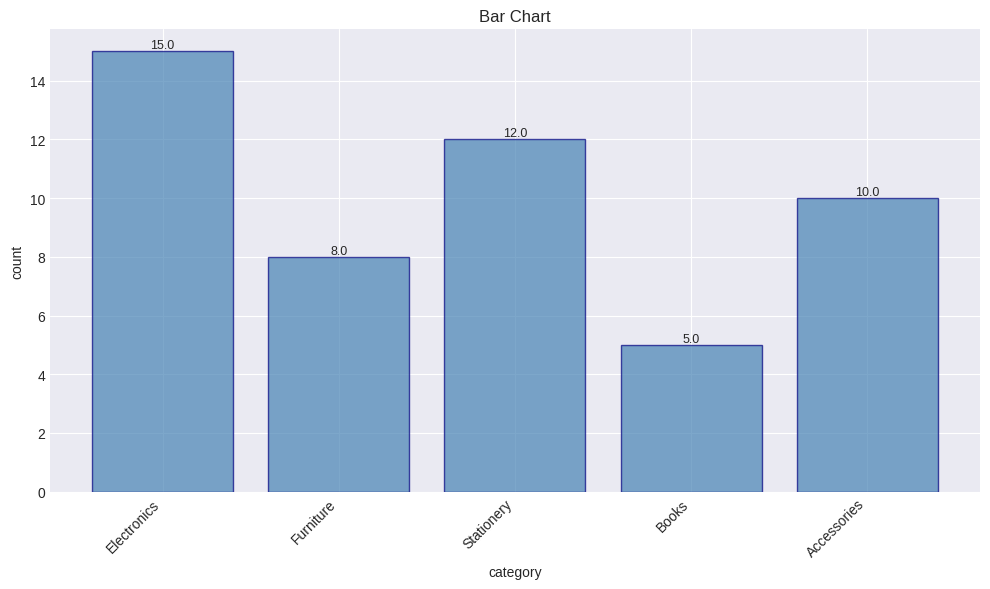

Reproduce this figure in Python.
"""
Visualization Component
Creates charts and visualizations from query results.
"""

import matplotlib.pyplot as plt
import matplotlib
from typing import Dict, Any, List, Optional
import logging
import io
import base64

# Use non-interactive backend for server environments
matplotlib.use('Agg')

# Configure logging
logging.basicConfig(level=logging.INFO)
logger = logging.getLogger(__name__)


class DataVisualizer:
    """Creates visualizations from query results."""
    
    def __init__(self, style: str = 'seaborn-v0_8-darkgrid'):
        """
        Initialize visualizer.
        
        Args:
            style: Matplotlib style to use
        """
        try:
            plt.style.use(style)
        except:
            plt.style.use('default')
            logger.warning(f"Style '{style}' not available, using default")
    
    def visualize(
        self, 
        processed: Dict[str, Any], 
        chart_type: Optional[str] = None
    ) -> Optional[str]:
        """
        Create a visualization from processed query results.
        
        Args:
            processed: Processed result dictionary from ResultProcessor
            chart_type: Type of chart ('bar', 'line', 'pie', 'scatter'). 
                       Auto-detected if not specified.
            
        Returns:
            Base64 encoded image string or None if visualization not possible
        """
        if not processed['success'] or not processed['data']:
            logger.info("No data to visualize")
            return None
        
        data = processed['data']
        columns = processed['columns']
        
        # Auto-detect chart type if not specified
        if chart_type is None:
            chart_type = self._detect_chart_type(data, columns)
        
        try:
            if chart_type == 'bar':
                return self._create_bar_chart(data, columns)
            elif chart_type == 'line':
                return self._create_line_chart(data, columns)
            elif chart_type == 'pie':
                return self._create_pie_chart(data, columns)
            elif chart_type == 'scatter':
                return self._create_scatter_chart(data, columns)
            else:
                logger.warning(f"Unsupported chart type: {chart_type}")
                return None
                
        except Exception as e:
            logger.error(f"Visualization failed: {str(e)}")
            return None
    
    def _detect_chart_type(self, data: List[Dict], columns: List[str]) -> str:
        """
        Auto-detect the best chart type based on data structure.
        
        Args:
            data: Query result data
            columns: Column names
            
        Returns:
            Detected chart type
        """
        if len(data) == 0:
            return 'bar'
        
        # Check for categorical data (good for bar/pie)
        if len(columns) == 2:
            # First column as labels, second as values
            first_col_type = self._detect_column_type(data, columns[0])
            second_col_type = self._detect_column_type(data, columns[1])
            
            if first_col_type == 'string' and second_col_type == 'numeric':
                # Categorical with numeric values - good for bar or pie
                if len(data) <= 10:
                    return 'pie'  # Pie for small number of categories
                else:
                    return 'bar'  # Bar for many categories
            
            elif first_col_type == 'numeric' and second_col_type == 'numeric':
                return 'scatter'  # Two numeric columns - scatter plot
        
        # Check for time series (good for line)
        if any('date' in col.lower() or 'time' in col.lower() for col in columns):
            return 'line'
        
        # Default to bar chart
        return 'bar'
    
    def _detect_column_type(self, data: List[Dict], column: str) -> str:
        """Detect if a column is numeric or string."""
        if not data:
            return 'string'
        
        # Check first non-null value
        for row in data:
            value = row.get(column)
            if value is not None:
                if isinstance(value, (int, float)):
                    return 'numeric'
                else:
                    try:
                        float(value)
                        return 'numeric'
                    except (ValueError, TypeError):
                        return 'string'
        
        return 'string'
    
    def _create_bar_chart(self, data: List[Dict], columns: List[str]) -> str:
        """Create a bar chart."""
        fig, ax = plt.subplots(figsize=(10, 6))
        
        if len(columns) >= 2:
            labels = [str(row[columns[0]]) for row in data]
            values = [float(row[columns[1]]) for row in data]
            
            bars = ax.bar(labels, values, color='steelblue', edgecolor='navy', alpha=0.7)
            ax.set_xlabel(columns[0])
            ax.set_ylabel(columns[1])
            
            # Add value labels on bars
            for bar in bars:
                height = bar.get_height()
                ax.text(bar.get_x() + bar.get_width()/2., height,
                       f'{height:.1f}',
                       ha='center', va='bottom', fontsize=9)
        else:
            # Single column - count occurrences
            labels = [str(row[columns[0]]) for row in data]
            ax.bar(range(len(labels)), [1] * len(labels))
            ax.set_xticks(range(len(labels)))
            ax.set_xticklabels(labels, rotation=45, ha='right')
        
        ax.set_title('Bar Chart')
        plt.xticks(rotation=45, ha='right')
        plt.tight_layout()
        
        return self._fig_to_base64(fig)
    
    def _create_line_chart(self, data: List[Dict], columns: List[str]) -> str:
        """Create a line chart."""
        fig, ax = plt.subplots(figsize=(10, 6))
        
        if len(columns) >= 2:
            x_values = [row[columns[0]] for row in data]
            y_values = [float(row[columns[1]]) for row in data]
            
            ax.plot(x_values, y_values, marker='o', linewidth=2, markersize=6, 
                   color='steelblue', markerfacecolor='navy')
            ax.set_xlabel(columns[0])
            ax.set_ylabel(columns[1])
        else:
            ax.plot(range(len(data)), [1] * len(data), marker='o')
        
        ax.set_title('Line Chart')
        plt.xticks(rotation=45, ha='right')
        plt.tight_layout()
        
        return self._fig_to_base64(fig)
    
    def _create_pie_chart(self, data: List[Dict], columns: List[str]) -> str:
        """Create a pie chart."""
        fig, ax = plt.subplots(figsize=(8, 8))
        
        if len(columns) >= 2:
            labels = [str(row[columns[0]]) for row in data]
            values = [float(row[columns[1]]) for row in data]
        else:
            labels = [str(row[columns[0]]) for row in data]
            values = [1] * len(data)
        
        colors = plt.cm.Set3(range(len(labels)))
        wedges, texts, autotexts = ax.pie(
            values, 
            labels=labels, 
            autopct='%1.1f%%',
            colors=colors,
            startangle=90
        )
        
        # Improve text readability
        for autotext in autotexts:
            autotext.set_color('white')
            autotext.set_fontweight('bold')
        
        ax.set_title('Pie Chart')
        plt.tight_layout()
        
        return self._fig_to_base64(fig)
    
    def _create_scatter_chart(self, data: List[Dict], columns: List[str]) -> str:
        """Create a scatter plot."""
        fig, ax = plt.subplots(figsize=(10, 6))
        
        if len(columns) >= 2:
            x_values = [float(row[columns[0]]) for row in data]
            y_values = [float(row[columns[1]]) for row in data]
            
            ax.scatter(x_values, y_values, alpha=0.6, s=100, 
                      c='steelblue', edgecolors='navy', linewidth=1.5)
            ax.set_xlabel(columns[0])
            ax.set_ylabel(columns[1])
        else:
            ax.scatter(range(len(data)), [1] * len(data))
        
        ax.set_title('Scatter Plot')
        plt.tight_layout()
        
        return self._fig_to_base64(fig)
    
    def _fig_to_base64(self, fig) -> str:
        """Convert matplotlib figure to base64 string."""
        buf = io.BytesIO()
        fig.savefig(buf, format='png', dpi=100, bbox_inches='tight')
        buf.seek(0)
        img_str = base64.b64encode(buf.read()).decode('utf-8')
        plt.close(fig)
        return img_str
    
    def save_chart(self, img_base64: str, filename: str):
        """
        Save base64 encoded image to file.
        
        Args:
            img_base64: Base64 encoded image string
            filename: Output filename
        """
        img_data = base64.b64decode(img_base64)
        with open(filename, 'wb') as f:
            f.write(img_data)
        logger.info(f"Chart saved to {filename}")


# Example usage
if __name__ == "__main__":
    visualizer = DataVisualizer()
    
    # Test data
    test_data = {
        'success': True,
        'row_count': 5,
        'columns': ['category', 'count'],
        'data': [
            {'category': 'Electronics', 'count': 15},
            {'category': 'Furniture', 'count': 8},
            {'category': 'Stationery', 'count': 12},
            {'category': 'Books', 'count': 5},
            {'category': 'Accessories', 'count': 10}
        ]
    }
    
    # Create visualization
    img = visualizer.visualize(test_data, chart_type='bar')
    
    if img:
        print("Visualization created successfully!")
        print(f"Image length: {len(img)} characters")
        
        # Save to file
        visualizer.save_chart(img, 'test_chart.png')
        print("Chart saved to test_chart.png")
    else:
        print("Failed to create visualization")
